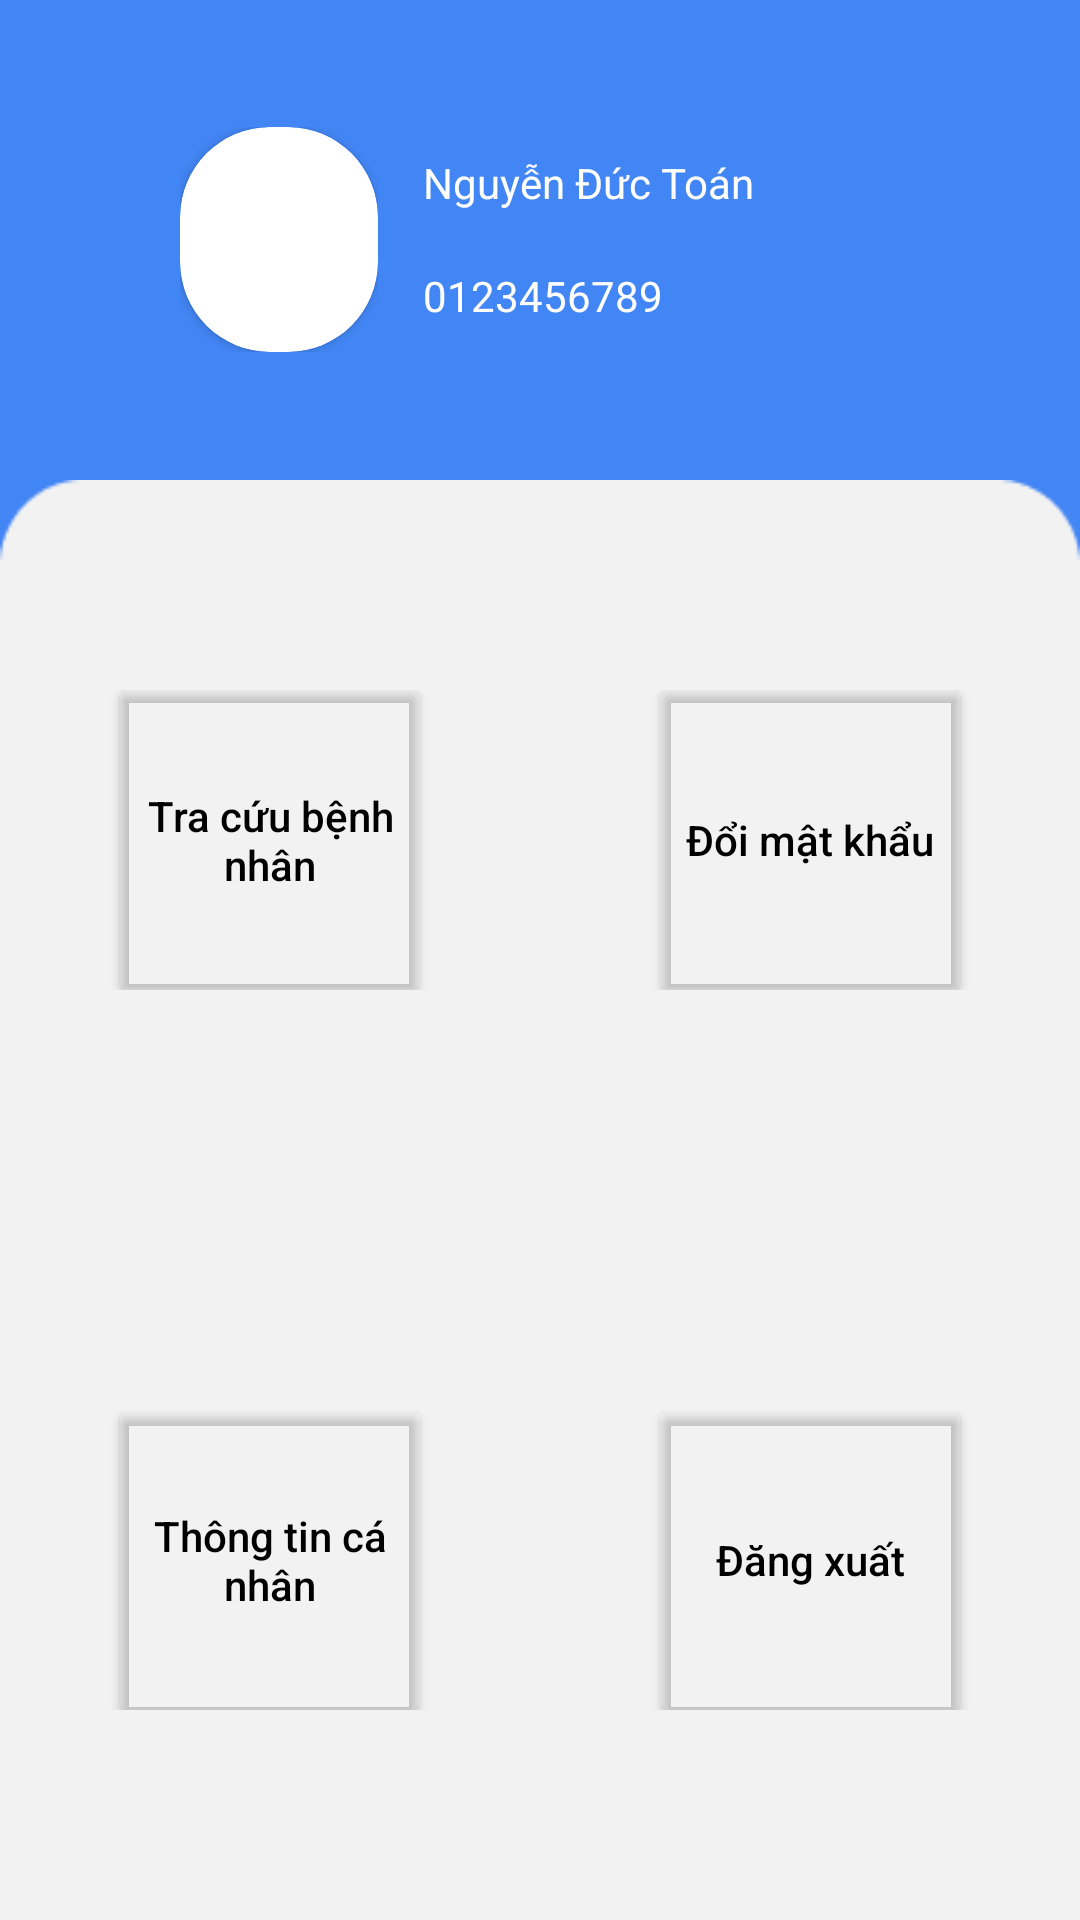

Here is an Android app screen rendered from its layout file. Give the layout XML and the strings, colors and styles it references.
<!-- AndroidManifest.xml: application theme Theme.EpatApp -->
<!-- res/layout/home_fragment.xml -->
<?xml version="1.0" encoding="utf-8"?>
<androidx.constraintlayout.widget.ConstraintLayout xmlns:android="http://schemas.android.com/apk/res/android"
    xmlns:app="http://schemas.android.com/apk/res-auto"
    xmlns:tools="http://schemas.android.com/tools"
    android:layout_width="match_parent"
    android:layout_height="match_parent"
    android:background="#4285F4">

    <LinearLayout
        android:layout_width="match_parent"
        android:layout_height="match_parent"
        android:orientation="vertical"
        android:weightSum="20"
        app:layout_constraintBottom_toBottomOf="parent"
        app:layout_constraintEnd_toEndOf="parent"
        app:layout_constraintHorizontal_bias="0.0"
        app:layout_constraintStart_toStartOf="parent"
        app:layout_constraintTop_toTopOf="parent">

        <LinearLayout
            android:layout_width="match_parent"
            android:layout_height="0dp"
            android:layout_weight="5"
            android:orientation="horizontal">

            <LinearLayout
                android:layout_width="match_parent"
                android:layout_height="75dp"
                android:layout_gravity="center"
                android:layout_marginStart="60dp"
                android:layout_marginEnd="60dp"
                android:orientation="horizontal"
                android:weightSum="40">


                <LinearLayout
                    android:layout_width="match_parent"
                    android:layout_height="match_parent"
                    android:layout_weight="29"
                    android:orientation="horizontal"
                    >

                    <androidx.cardview.widget.CardView
                        android:layout_width="match_parent"
                        android:layout_height="match_parent"
                        android:background="#FF4285F4"
                        app:cardCornerRadius="30dp"
                        >

                        <ImageView
                            android:id="@+id/person_img"
                            android:layout_width="wrap_content"
                            android:layout_height="wrap_content"
                            android:layout_gravity="center"
                            android:scaleType="centerCrop"
                            android:src="@drawable/avatar"/>
                    </androidx.cardview.widget.CardView>

                </LinearLayout>

                <LinearLayout
                    android:layout_width="match_parent"
                    android:layout_height="match_parent"
                    android:layout_weight="11"
                    android:orientation="vertical"
                    android:weightSum="2"
                    >

                    <TextView
                        android:id="@+id/personName"
                        android:layout_width="match_parent"
                        android:layout_height="wrap_content"
                        android:layout_gravity="center"
                        android:gravity="center_vertical"
                        android:layout_weight="1"
                        android:textColor="#ffffff"
                        android:text="Nguyễn Đức Toán"
                        android:layout_marginStart="10dp"
                        android:layout_marginLeft="0dp" />

                    <TextView
                        android:id="@+id/personCode"
                        android:layout_width="match_parent"
                        android:layout_height="wrap_content"
                        android:layout_gravity="center"
                        android:gravity="center_vertical"
                        android:layout_weight="1"
                        android:textColor="#ffffff"
                        android:text="0123456789"
                        android:layout_marginStart="10dp"
                        android:layout_marginLeft="0dp" />
                </LinearLayout>
            </LinearLayout>
        </LinearLayout>

        <LinearLayout
            android:layout_width="match_parent"
            android:layout_height="0dp"
            android:layout_weight="15"
            android:background="@drawable/rectangle"
            android:orientation="vertical">

            <LinearLayout
                android:layout_width="match_parent"
                android:layout_height="match_parent"
                android:layout_weight="3"
                android:weightSum="2"
                android:orientation="vertical">

                <LinearLayout
                    android:layout_width="match_parent"
                    android:layout_height="match_parent"
                    android:layout_weight="1"
                    android:orientation="horizontal">

                    <LinearLayout
                        android:layout_width="match_parent"
                        android:layout_height="wrap_content"
                        android:layout_gravity="center_vertical"
                        android:layout_weight="5"
                        android:orientation="vertical">

                        <Button
                            android:id="@+id/search_patient_btn"
                            android:layout_width="100dp"
                            android:layout_height="100dp"
                            android:layout_gravity="center_horizontal"
                            android:background="@drawable/custom_func_button"
                            android:text="Tra cứu bệnh nhân"
                            android:textAllCaps="false"
                            android:textColor="@color/black"
                            app:backgroundTint="#00FFFFFF" />
                    </LinearLayout>

                    <LinearLayout
                        android:layout_width="match_parent"
                        android:layout_height="wrap_content"
                        android:layout_gravity="center_vertical"
                        android:layout_weight="5"
                        android:orientation="vertical">

                        <Button
                            android:id="@+id/change_password_btn"
                            android:layout_width="100dp"
                            android:layout_height="100dp"
                            android:layout_gravity="center_horizontal"
                            android:background="@drawable/custom_func_button"
                            android:text="Đổi mật khẩu"
                            android:textAllCaps="false"
                            android:textColor="@color/black"
                            app:backgroundTint="#00FFFFFF" />
                    </LinearLayout>

                </LinearLayout>

                <LinearLayout
                    android:layout_width="match_parent"
                    android:layout_height="match_parent"
                    android:layout_weight="1"
                    android:orientation="horizontal">

                    <LinearLayout
                        android:layout_width="match_parent"
                        android:layout_height="wrap_content"
                        android:layout_gravity="center_vertical"
                        android:layout_weight="1"
                        android:orientation="vertical">

                        <Button
                            android:id="@+id/person_info_btn"
                            android:layout_width="100dp"
                            android:layout_height="100dp"
                            android:layout_gravity="center_horizontal"
                            android:background="@drawable/custom_func_button"
                            android:text="Thông tin cá nhân"
                            android:textColor="@color/black"
                            android:textAllCaps="false"
                            app:backgroundTint="#00FFFFFF" />
                    </LinearLayout>

                    <LinearLayout
                        android:layout_width="match_parent"
                        android:layout_height="wrap_content"
                        android:layout_gravity="center_vertical"
                        android:layout_weight="1"
                        android:orientation="vertical">

                        <Button
                            android:id="@+id/logout_btn"
                            android:layout_width="100dp"
                            android:layout_height="100dp"
                            android:layout_gravity="center_horizontal"
                            android:background="@drawable/custom_func_button"
                            android:text="Đăng xuất"
                            android:textAllCaps="false"
                            android:textColor="@color/black"
                            app:backgroundTint="#00FFFFFF" />
                    </LinearLayout>

                </LinearLayout>
            </LinearLayout>

        </LinearLayout>


    </LinearLayout>
</androidx.constraintlayout.widget.ConstraintLayout>
<!-- resources referenced by this layout -->
<resources>
  <!-- drawable custom_func_button (drawable) -->
  <?xml version="1.0" encoding="utf-8"?>
  <shape xmlns:android="http://schemas.android.com/apk/res/android">
      <solid android:color="#ffffff" ></solid>
      <corners android:radius="3dp"></corners>
      <stroke android:color="#DADADA" android:width="2dp" android:dashWidth="1dp"></stroke>
      <size android:width="100dp" android:height="100dp"></size>
  
  </shape>
  <!-- drawable rectangle: jpg bitmap (drawable, 2306 bytes) -->
  <style name="Theme.EpatApp" parent="Theme.MaterialComponents.DayNight.DarkActionBar">
          
          <item name="colorPrimary">@color/purple_500</item>
          <item name="colorPrimaryVariant">@color/purple_700</item>
          <item name="colorOnPrimary">@color/white</item>
          
          <item name="colorSecondary">@color/teal_200</item>
          <item name="colorSecondaryVariant">@color/teal_700</item>
          <item name="colorOnSecondary">@color/black</item>
          
          <item name="android:statusBarColor" tools:targetApi="l">?attr/colorPrimaryVariant</item>
          
      </style>
  <!-- not gathered from this repository: default colours our renderer supplied (Android Studio template values) -->
  <color name="purple_500">#FF6200EE</color>
  <color name="purple_700">#FF3700B3</color>
  <color name="teal_200">#FF03DAC5</color>
  <color name="teal_700">#FF018786</color>
  <color name="black">#FF000000</color>
  <color name="white">#FFFFFFFF</color>
</resources>
